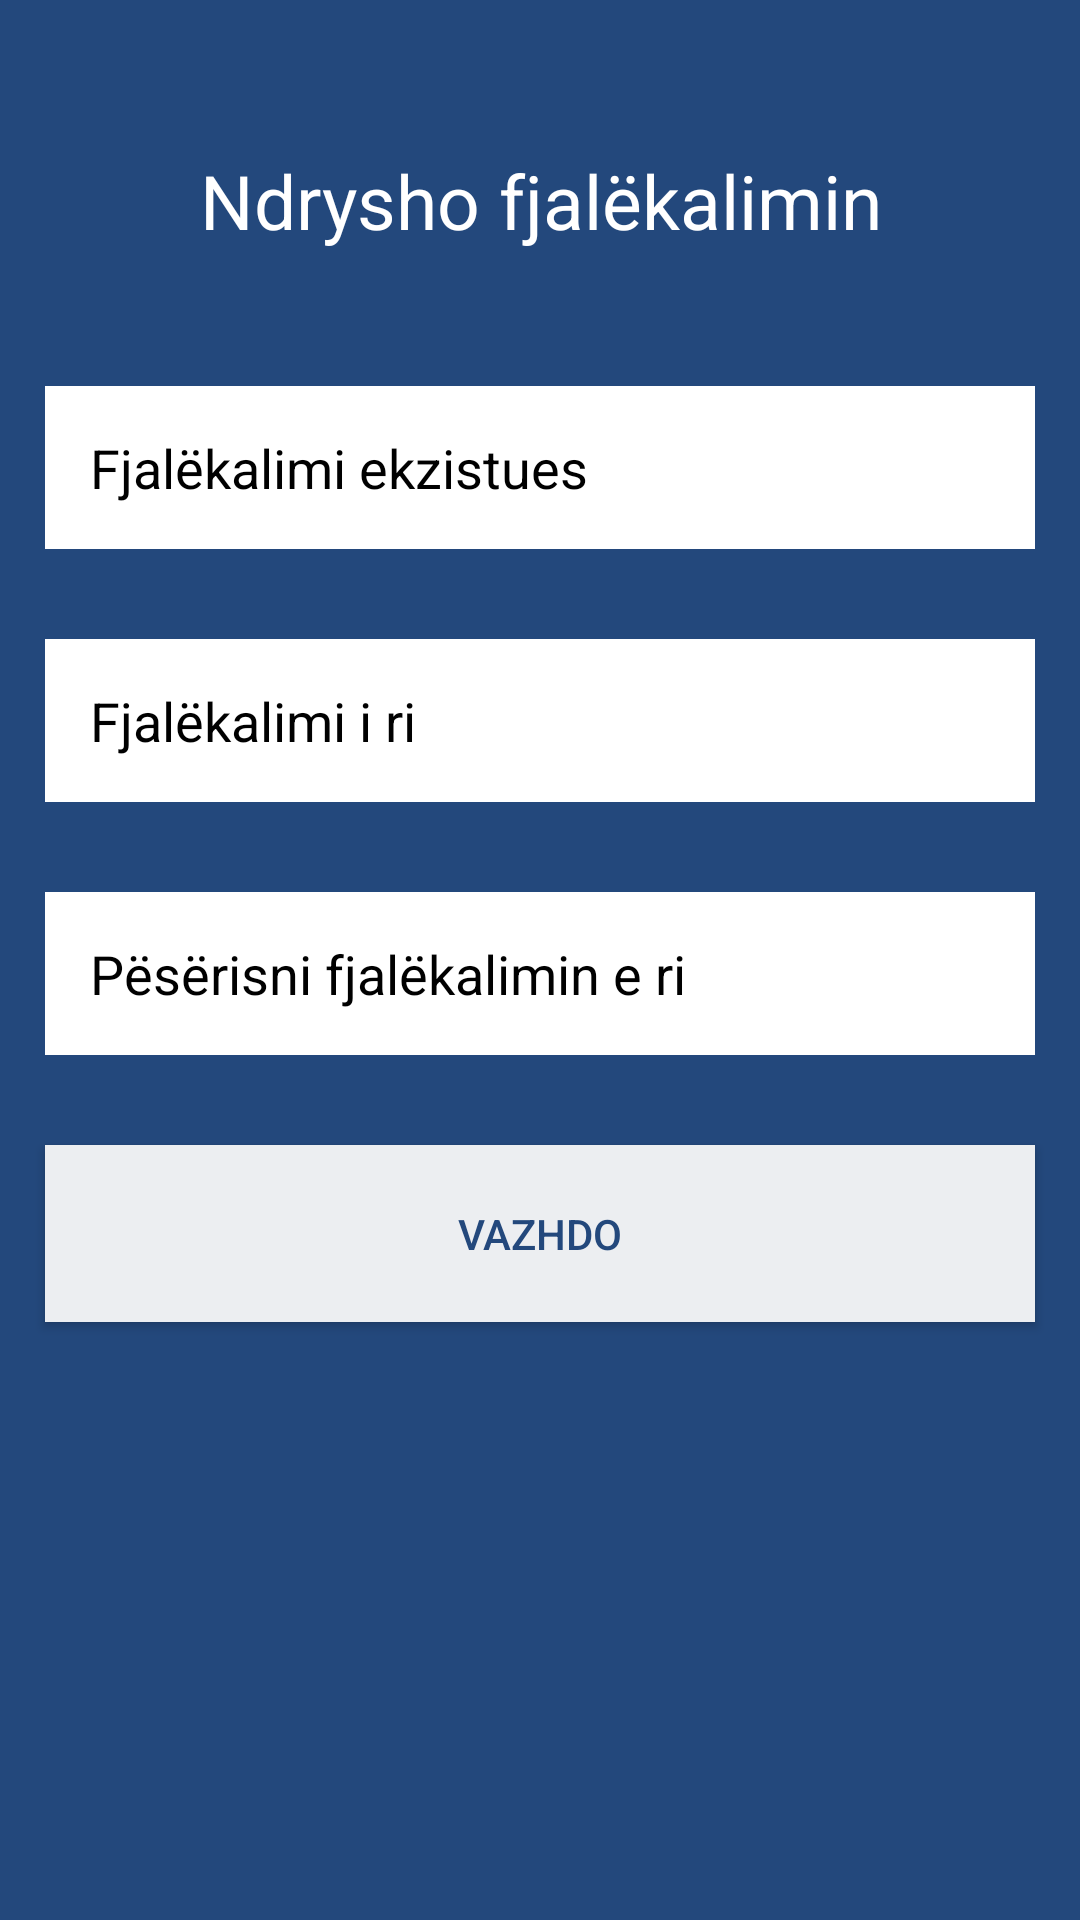

The Android layout XML behind this screen, and the referenced resources:
<!-- AndroidManifest.xml: application theme AppTheme -->
<!-- res/layout/change_password_activity.xml -->
<?xml version="1.0" encoding="utf-8"?>
<android.support.v4.widget.NestedScrollView xmlns:android="http://schemas.android.com/apk/res/android"
    xmlns:tools="http://schemas.android.com/tools"
    android:layout_width="match_parent"
    android:layout_height="match_parent"
    android:background="@color/colorAccent"
    tools:context="com.libraryhf.libraryharryfultz.activity.ChangePassword">

    <LinearLayout
        android:layout_width="match_parent"
        android:layout_height="match_parent"
        android:background="@color/colorAccent"
        android:orientation="vertical"
        android:paddingTop="50dp">

        <TextView
            android:id="@+id/changePasswordLabelId"
            android:layout_width="match_parent"
            android:layout_height="wrap_content"
            android:layout_marginBottom="30dp"
            android:text="@string/changePassword"
            android:textAlignment="center"
            android:textColor="@color/white"
            android:textSize="25sp" />

        <EditText
            android:id="@+id/oldPwId"
            android:layout_width="match_parent"
            android:layout_height="wrap_content"
            android:layout_margin="15dp"
            android:background="@color/white"
            android:hint="@string/actualPw"
            android:inputType="textPassword"
            android:padding="15dp"
            android:textColor="@color/black"
            android:textColorHint="@color/gray2" />

        <EditText
            android:id="@+id/newPwId"
            android:layout_width="match_parent"
            android:layout_height="wrap_content"
            android:layout_margin="15dp"
            android:background="@color/white"
            android:hint="@string/newPw"
            android:inputType="textPassword"
            android:padding="15dp"
            android:textColor="@color/black"
            android:textColorHint="@color/gray2" />

        <EditText
            android:id="@+id/newPwAgainId"
            android:layout_width="match_parent"
            android:layout_height="wrap_content"
            android:layout_margin="15dp"
            android:background="@color/white"
            android:hint="@string/newPwAgain"
            android:inputType="textPassword"
            android:padding="15dp"
            android:textColor="@color/black"
            android:textColorHint="@color/gray2" />

        <Button
            android:layout_width="match_parent"
            android:layout_height="wrap_content"
            android:layout_margin="15dp"
            android:background="@color/btn_login_bg"
            android:onClick="validatePassword"
            android:padding="20dp"
            android:text="@string/goOn"
            android:textColor="@color/colorAccent" />

    </LinearLayout>

</android.support.v4.widget.NestedScrollView>
<!-- resources referenced by this layout -->
<resources>
  <color name="btn_login_bg">#eceef1</color>
  <color name="colorAccent">#23487c</color>
  <color name="white">#ffffff</color>
  <string name="actualPw">Fjalëkalimi ekzistues</string>
  <string name="changePassword">Ndrysho fjalëkalimin</string>
  <string name="goOn">Vazhdo</string>
  <string name="newPw">Fjalëkalimi i ri</string>
  <string name="newPwAgain">Pësërisni fjalëkalimin e ri</string>
  <style name="AppTheme" parent="Theme.AppCompat.Light">
          
          <item name="colorPrimary">@color/colorAccent</item>
          <item name="colorPrimaryDark">@color/colorPrimaryDark</item>
          <item name="colorAccent">@color/colorAccent</item>
      </style>
  <color name="colorPrimaryDark">#2e3237</color>
  <!-- not gathered from this repository: default colours our renderer supplied (Android Studio template values) -->
  <color name="black">#FF000000</color>
</resources>
